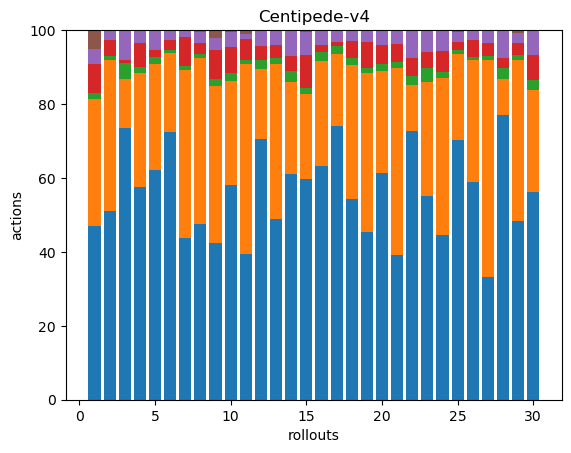

Data behind this chart, as committed beside it:
103, 75, 4, 17, 9, 11, 0, 0, 0, 0, 0, 0, 0, 0, 0, 0, 0, 0
119, 95, 3, 10, 6, 0, 0, 0, 0, 0, 0, 0, 0, 0, 0, 0, 0, 0
83, 15, 5, 1, 9, 0, 0, 0, 0, 0, 0, 0, 0, 0, 0, 0, 0, 0
115, 62, 3, 13, 7, 0, 0, 0, 0, 0, 0, 0, 0, 0, 0, 0, 0, 0
103, 48, 3, 3, 9, 0, 0, 0, 0, 0, 0, 0, 0, 0, 0, 0, 0, 0
233, 69, 3, 8, 9, 0, 0, 0, 0, 0, 0, 0, 0, 0, 0, 0, 0, 0
200, 207, 5, 35, 9, 0, 0, 0, 0, 0, 0, 0, 0, 0, 0, 0, 0, 0
154, 145, 3, 10, 9, 2, 0, 0, 0, 0, 0, 0, 0, 0, 0, 0, 0, 0
103, 103, 5, 19, 8, 5, 0, 0, 0, 0, 0, 0, 0, 0, 0, 0, 0, 0
114, 55, 4, 14, 8, 1, 0, 0, 0, 0, 0, 0, 0, 0, 0, 0, 0, 0
158, 207, 5, 22, 6, 4, 0, 0, 0, 0, 0, 0, 0, 0, 0, 0, 0, 0
115, 31, 4, 6, 7, 0, 0, 0, 0, 0, 0, 0, 0, 0, 0, 0, 0, 0
96, 82, 3, 7, 8, 0, 0, 0, 0, 0, 0, 0, 0, 0, 0, 0, 0, 0
78, 32, 4, 5, 9, 0, 0, 0, 0, 0, 0, 0, 0, 0, 0, 0, 0, 0
125, 48, 3, 19, 13, 1, 0, 0, 0, 0, 0, 0, 0, 0, 0, 0, 0, 0
127, 57, 5, 4, 8, 0, 0, 0, 0, 0, 0, 0, 0, 0, 0, 0, 0, 0
139, 37, 4, 2, 6, 0, 0, 0, 0, 0, 0, 0, 0, 0, 0, 0, 0, 0
109, 73, 4, 9, 6, 0, 0, 0, 0, 0, 0, 0, 0, 0, 0, 0, 0, 0
125, 118, 4, 19, 9, 0, 0, 0, 0, 0, 0, 0, 0, 0, 0, 0, 0, 0
121, 54, 4, 10, 8, 0, 0, 0, 0, 0, 0, 0, 0, 0, 0, 0, 0, 0
81, 105, 3, 10, 8, 0, 0, 0, 0, 0, 0, 0, 0, 0, 0, 0, 0, 0
88, 15, 3, 6, 9, 0, 0, 0, 0, 0, 0, 0, 0, 0, 0, 0, 0, 0
75, 42, 5, 6, 8, 0, 0, 0, 0, 0, 0, 0, 0, 0, 0, 0, 0, 0
103, 98, 4, 13, 13, 0, 0, 0, 0, 0, 0, 0, 0, 0, 0, 0, 0, 0
153, 51, 2, 5, 6, 1, 0, 0, 0, 0, 0, 0, 0, 0, 0, 0, 0, 0
230, 129, 3, 18, 10, 0, 0, 0, 0, 0, 0, 0, 0, 0, 0, 0, 0, 0
115, 202, 4, 12, 12, 0, 0, 0, 0, 0, 0, 0, 0, 0, 0, 0, 0, 0
104, 13, 4, 4, 10, 0, 0, 0, 0, 0, 0, 0, 0, 0, 0, 0, 0, 0
144, 130, 4, 10, 8, 2, 0, 0, 0, 0, 0, 0, 0, 0, 0, 0, 0, 0
83, 41, 4, 10, 10, 0, 0, 0, 0, 0, 0, 0, 0, 0, 0, 0, 0, 0
